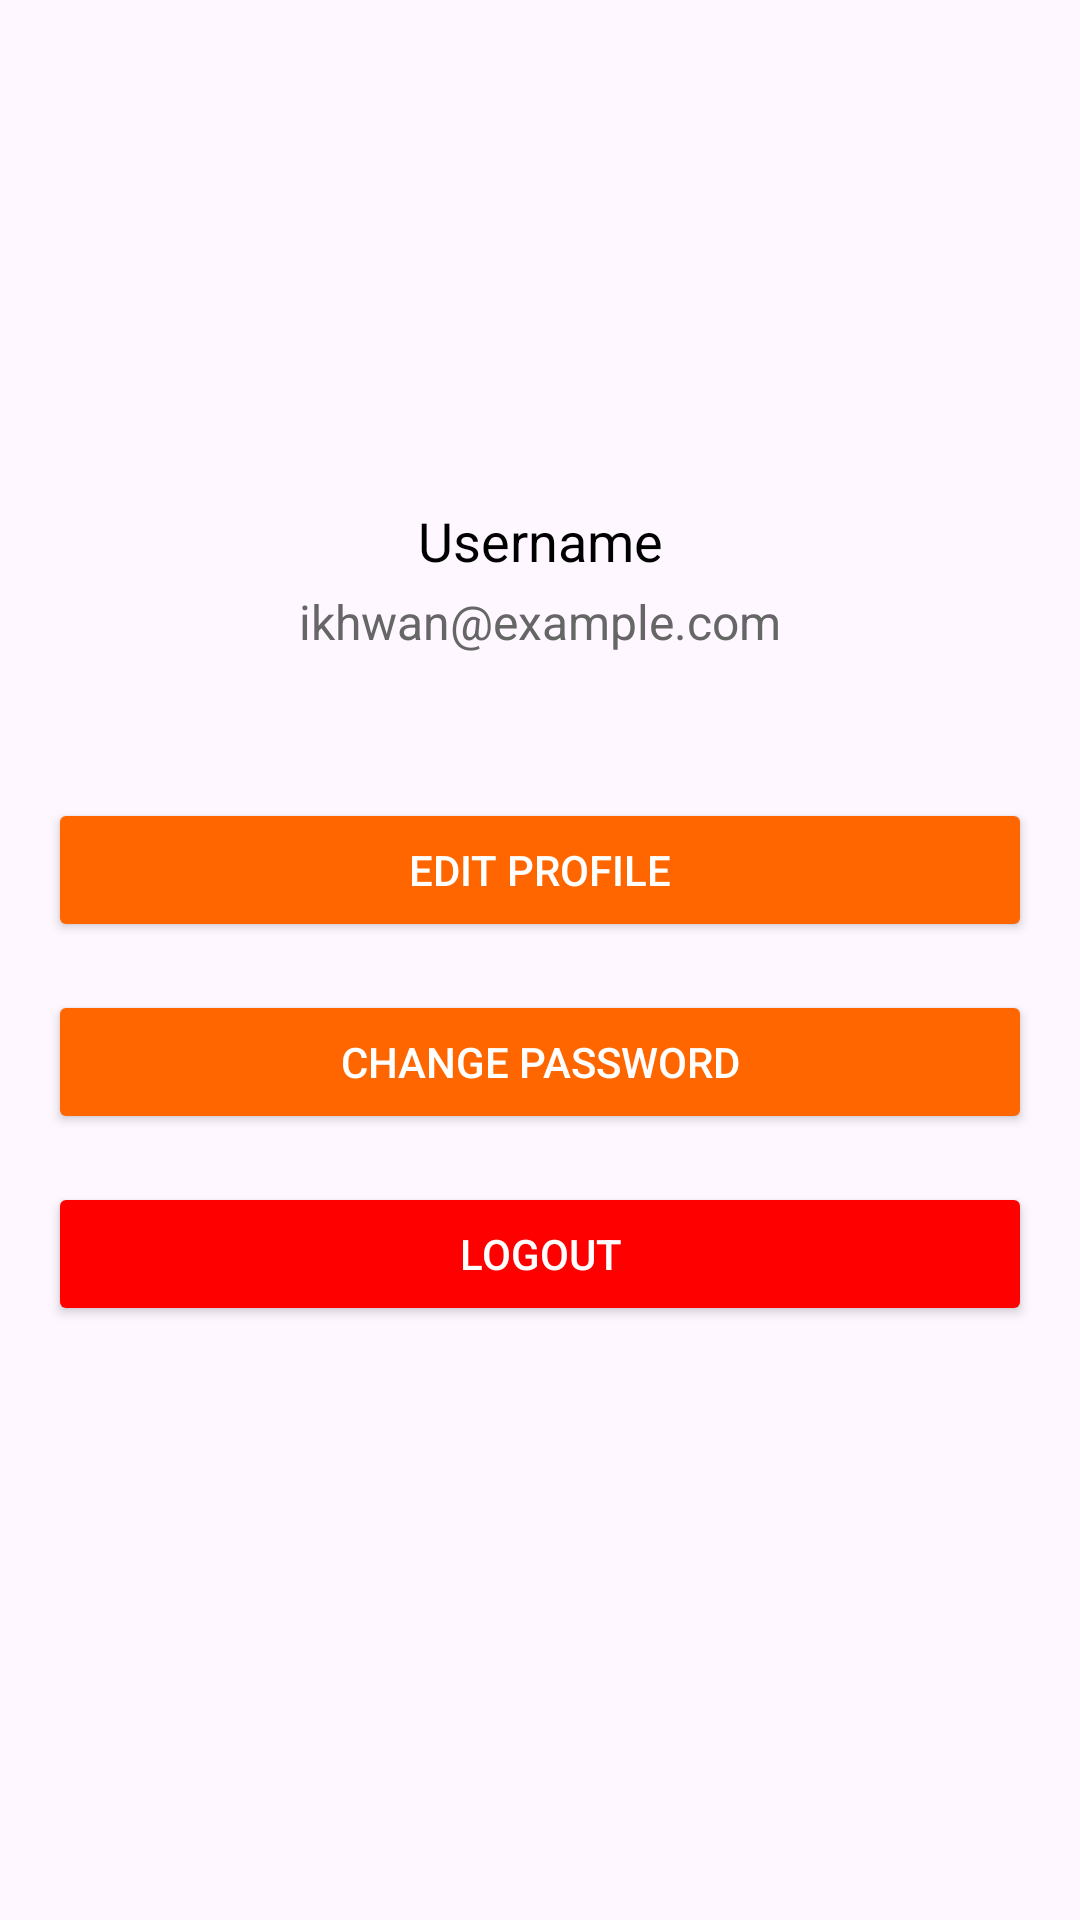

Layout XML and referenced resources for this Android screen:
<!-- AndroidManifest.xml: application theme Theme.Tugas_p9 -->
<!-- res/layout/fragment_profile.xml -->
<?xml version="1.0" encoding="utf-8"?>
<androidx.constraintlayout.widget.ConstraintLayout xmlns:android="http://schemas.android.com/apk/res/android"
    xmlns:tools="http://schemas.android.com/tools"
    android:layout_width="match_parent"
    android:layout_height="match_parent"
    xmlns:app="http://schemas.android.com/apk/res-auto"
    tools:context=".ProfileFragment">

    
    <ImageView
        android:id="@+id/profileImage"
        android:layout_width="120dp"
        android:layout_height="120dp"
        android:layout_marginTop="32dp"
        android:src="@drawable/baseline_account_circle_24"
        android:contentDescription="Profile Picture"
        android:scaleType="centerCrop"
        app:layout_constraintTop_toTopOf="parent"
        app:layout_constraintStart_toStartOf="parent"
        app:layout_constraintEnd_toEndOf="parent"
        app:layout_constraintHorizontal_bias="0.5"
        app:layout_constraintBottom_toTopOf="@id/username_text"
        android:layout_marginBottom="16dp"/>
    
    <TextView
        android:id="@+id/username_text"
        android:layout_width="wrap_content"
        android:layout_height="wrap_content"
        android:text="Username"
        android:textColor="#000000"
        android:textSize="18sp"
        app:layout_constraintTop_toBottomOf="@id/profileImage"
        app:layout_constraintStart_toStartOf="parent"
        app:layout_constraintEnd_toEndOf="parent"
        android:layout_marginTop="16dp" />

    <TextView
        android:id="@+id/emailText"
        android:layout_width="wrap_content"
        android:layout_height="wrap_content"
        android:text="ikhwan@example.com"
        android:textSize="16sp"
        android:textColor="#666666"
        app:layout_constraintTop_toBottomOf="@id/username_text"
        app:layout_constraintStart_toStartOf="parent"
        app:layout_constraintEnd_toEndOf="parent"
        android:paddingTop="4dp" />

    <LinearLayout
        android:layout_width="0dp"
        android:layout_height="wrap_content"
        android:orientation="vertical"
        android:layout_marginTop="32dp"
        app:layout_constraintTop_toBottomOf="@id/emailText"
        app:layout_constraintStart_toStartOf="parent"
        app:layout_constraintEnd_toEndOf="parent"
        android:padding="16dp">

    <Button
        android:id="@+id/editProfileButton"
        android:layout_width="match_parent"
        android:layout_height="wrap_content"
        android:text="Edit Profile"
        android:backgroundTint="#FF6600"
        android:textColor="#FFFFFF"
        android:layout_marginBottom="16dp" />

    <Button
        android:id="@+id/changePasswordButton"
        android:layout_width="match_parent"
        android:layout_height="wrap_content"
        android:text="Change Password"
        android:backgroundTint="#FF6600"
        android:textColor="#FFFFFF"
        android:layout_marginBottom="16dp" />

    <Button
        android:id="@+id/logoutButton"
        android:layout_width="match_parent"
        android:layout_height="wrap_content"
        android:text="Logout"
        android:backgroundTint="#FF0000"
        android:textColor="#FFFFFF"
        android:layout_marginBottom="16dp" />

    </LinearLayout>

</androidx.constraintlayout.widget.ConstraintLayout>
<!-- resources referenced by this layout -->
<resources>
  <style name="Theme.Tugas_p9" parent="Base.Theme.Tugas_p9" />
  <style name="Base.Theme.Tugas_p9" parent="Theme.Material3.DayNight.NoActionBar">
          
          
      </style>
</resources>
